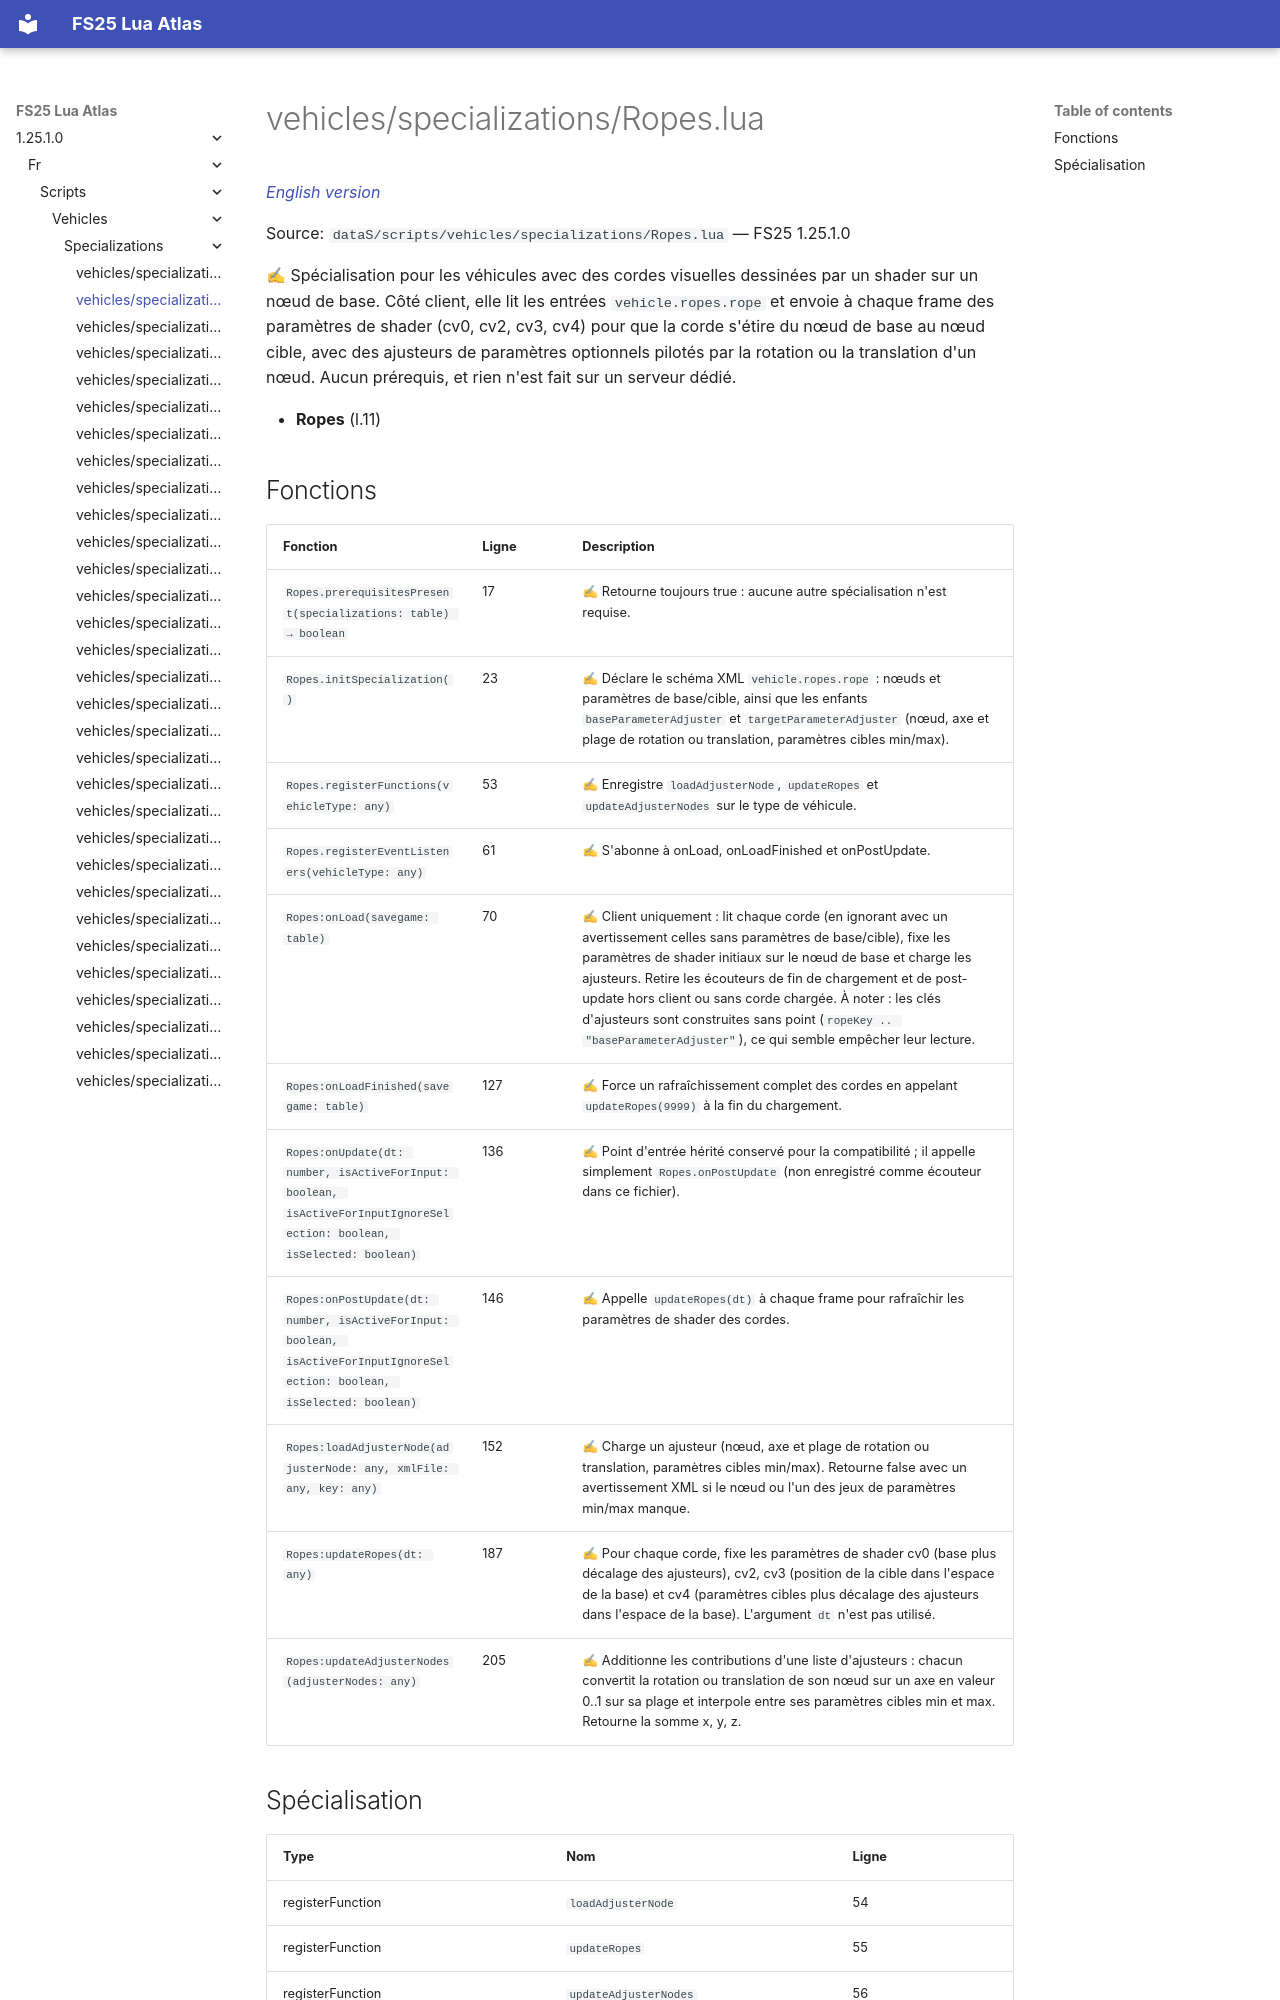

repository: Tim0219800/fs25-lua-atlas · page: 1.25.1.0/fr/scripts/vehicles/specializations/Ropes.html · generator: mkdocs

# vehicles/specializations/Ropes.lua

*[English version](../../../../scripts/vehicles/specializations/Ropes.md)*

Source: `dataS/scripts/vehicles/specializations/Ropes.lua` — FS25 1.25.1.0

✍ Spécialisation pour les véhicules avec des cordes visuelles dessinées par un shader sur un nœud de base. Côté client, elle lit les entrées `vehicle.ropes.rope` et envoie à chaque frame des paramètres de shader (cv0, cv2, cv3, cv4) pour que la corde s'étire du nœud de base au nœud cible, avec des ajusteurs de paramètres optionnels pilotés par la rotation ou la translation d'un nœud. Aucun prérequis, et rien n'est fait sur un serveur dédié.

- **Ropes** (l.11)
